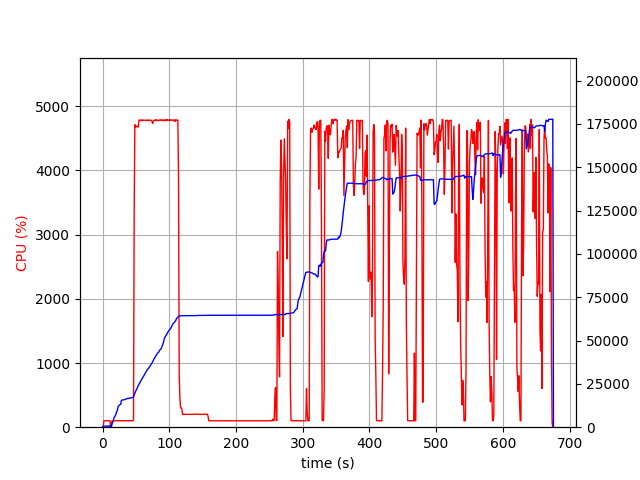

Data behind this chart, as committed beside it:
elapsed_time, nproc, cpu, mem_real, mem_virtual
4.220008850097656e-05, 2, 0.0, 13.05, 2545
1.005, 4, 6.0, 386.9, 4042
2.012, 4, 100.2, 609.1, 4277
3.02, 4, 100.2, 626.7, 4319
4.027, 4, 99.3, 635, 4339
5.034, 4, 100.3, 638.2, 4339
6.041, 4, 99.3, 631.6, 4339
7.048, 4, 100.2, 607.3, 4339
8.056, 4, 100.1, 650.5, 4395
9.064, 4, 100.1, 716.5, 4467
10.07, 4, 99.0, 763.4, 4515
11.08, 4, 100.1, 814.4, 4571
12.09, 2, 0.0, 109.8, 123.1
13.1, 2, 0.0, 373.6, 3837
14.11, 2, 101.1, 1709, 6831
15.12, 2, 100.0, 2885, 8111
16.13, 2, 100.1, 3516, 8239
17.14, 2, 100.1, 5489, 12335
18.15, 2, 100.0, 6116, 12507
19.16, 2, 100.1, 6734, 12507
20.17, 2, 100.1, 7572, 16009
21.17, 2, 101.0, 8945, 16009
22.18, 2, 99.1, 9705, 16009
23.19, 2, 100.1, 11710, 19593
24.2, 2, 100.1, 12241, 19849
25.21, 2, 100.0, 12776, 19865
26.22, 2, 100.0, 13000, 19865
27.23, 2, 101.1, 13233, 19865
28.24, 2, 103.9, 15471, 24985
29.25, 2, 100.1, 15702, 25305
30.26, 2, 100.1, 15704, 25305
31.27, 2, 99.1, 15706, 25305
32.28, 2, 101.1, 15803, 25305
33.29, 2, 102.1, 16065, 25689
34.3, 2, 99.1, 16227, 26137
35.3, 2, 100.1, 16293, 26137
36.31, 2, 100.1, 16351, 26137
37.32, 2, 101.0, 16632, 26137
38.33, 2, 100.1, 16634, 26137
39.34, 2, 99.1, 16636, 26137
40.35, 2, 101.1, 16639, 26137
41.36, 2, 102.1, 16890, 26669
42.37, 2, 100.0, 16895, 26669
43.38, 2, 100.0, 16959, 26669
44.39, 2, 99.1, 17081, 26669
45.4, 2, 100.0, 17175, 26669
46.41, 2, 103.1, 17477, 27309
47.42, 2, 3400, 18855, 31877
48.44, 2, 4714, 19536, 32593
49.46, 2, 4678, 20644, 33819
50.48, 2, 4690, 21415, 34617
51.5, 2, 4680, 22104, 35413
52.53, 2, 4688, 22990, 36327
53.55, 2, 4676, 24086, 37520
54.57, 2, 4778, 24840, 38250
55.59, 2, 4789, 25390, 38888
56.62, 2, 4781, 26190, 39832
57.64, 2, 4774, 26882, 40664
58.66, 2, 4789, 27660, 41528
59.69, 2, 4775, 28304, 42168
... 607 more rows
